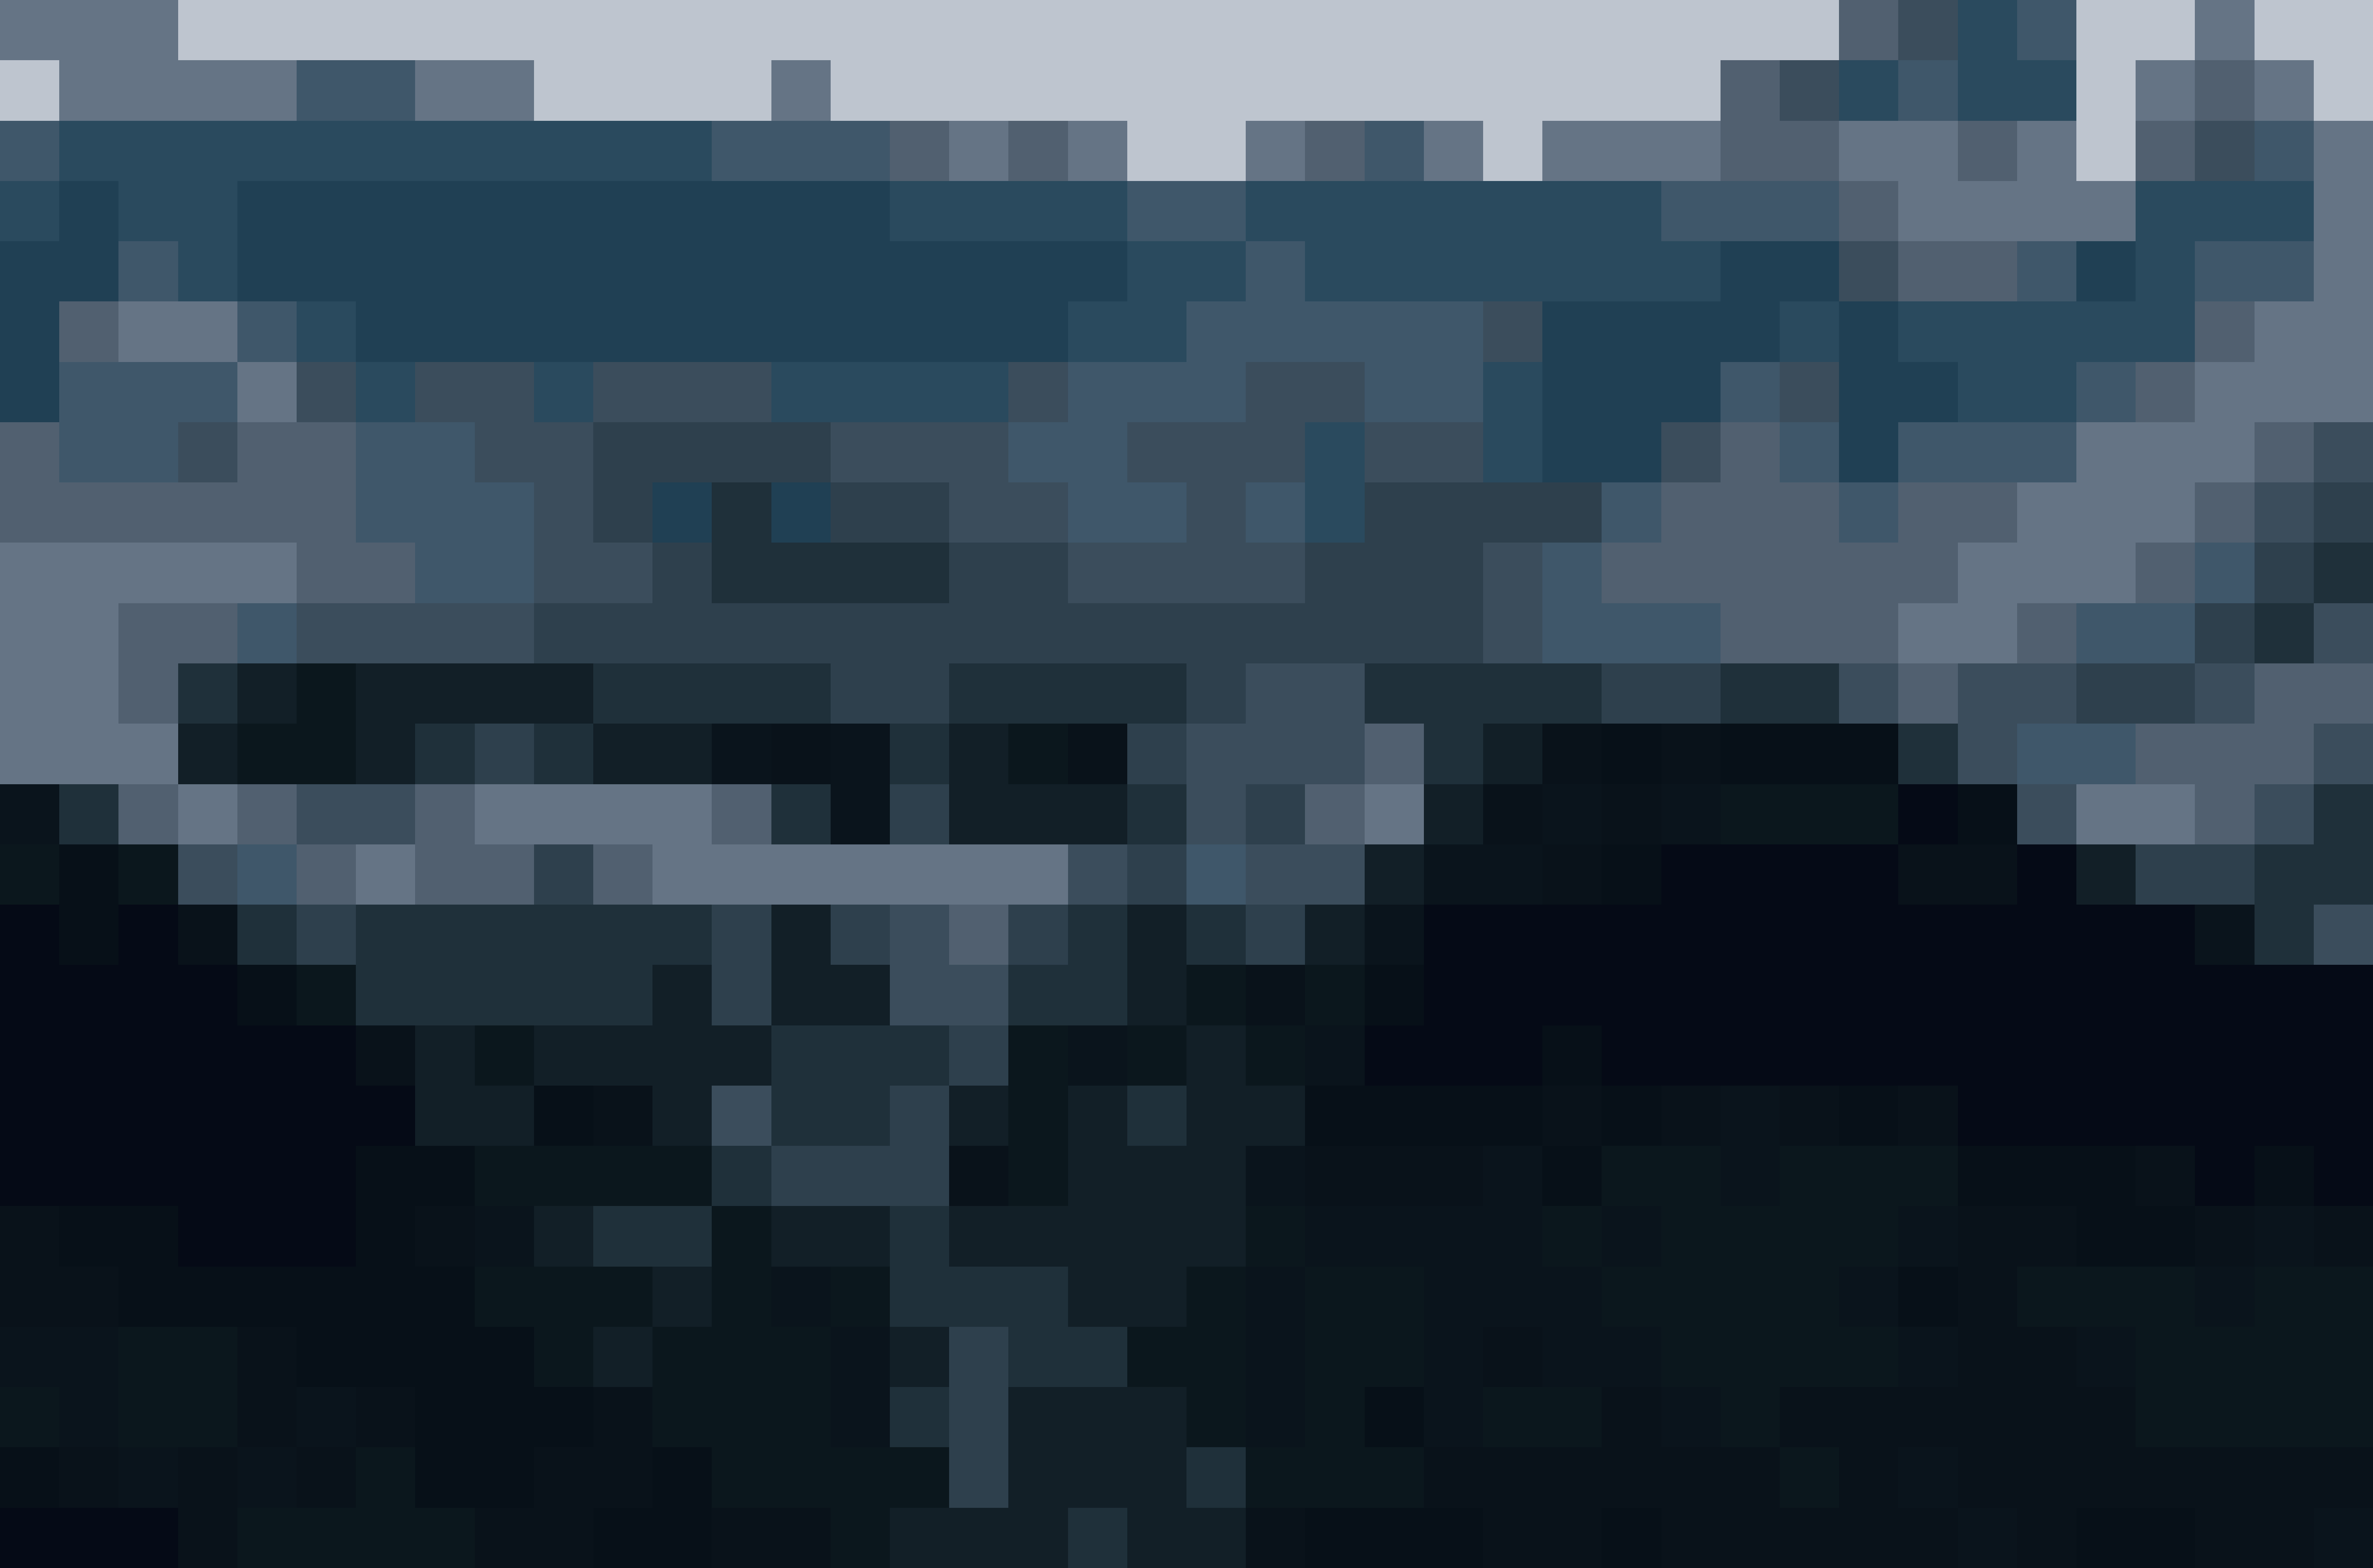

The Python source for this figure:
from PIL import Image

image = Image.open("photo.jpg")
largeur, hauteur = image.size

blocs = 40
couleurs = 15
if blocs <1 or blocs > largeur:
    print("valeur non conforme (extrêmes), blocs doit être entre 1 et", largeur)
    exit()
if couleurs<2 or couleurs>256 :
    print("Range de couleurs non conforme, elle doit être entre 2 et 256")
    exit()

petite_largeur = blocs
petite_hauteur = round(hauteur * blocs / largeur)

petite = image.resize((petite_largeur, petite_hauteur), Image.Resampling.BOX)
petite = petite.quantize(colors=couleurs)
mosaique = petite.resize((largeur, hauteur), Image.Resampling.NEAREST)

mosaique.save("mosaique.png")
print("Mosaïque enregistrée :", petite_largeur, "x", petite_hauteur, "blocs et", couleurs, "couleurs")
